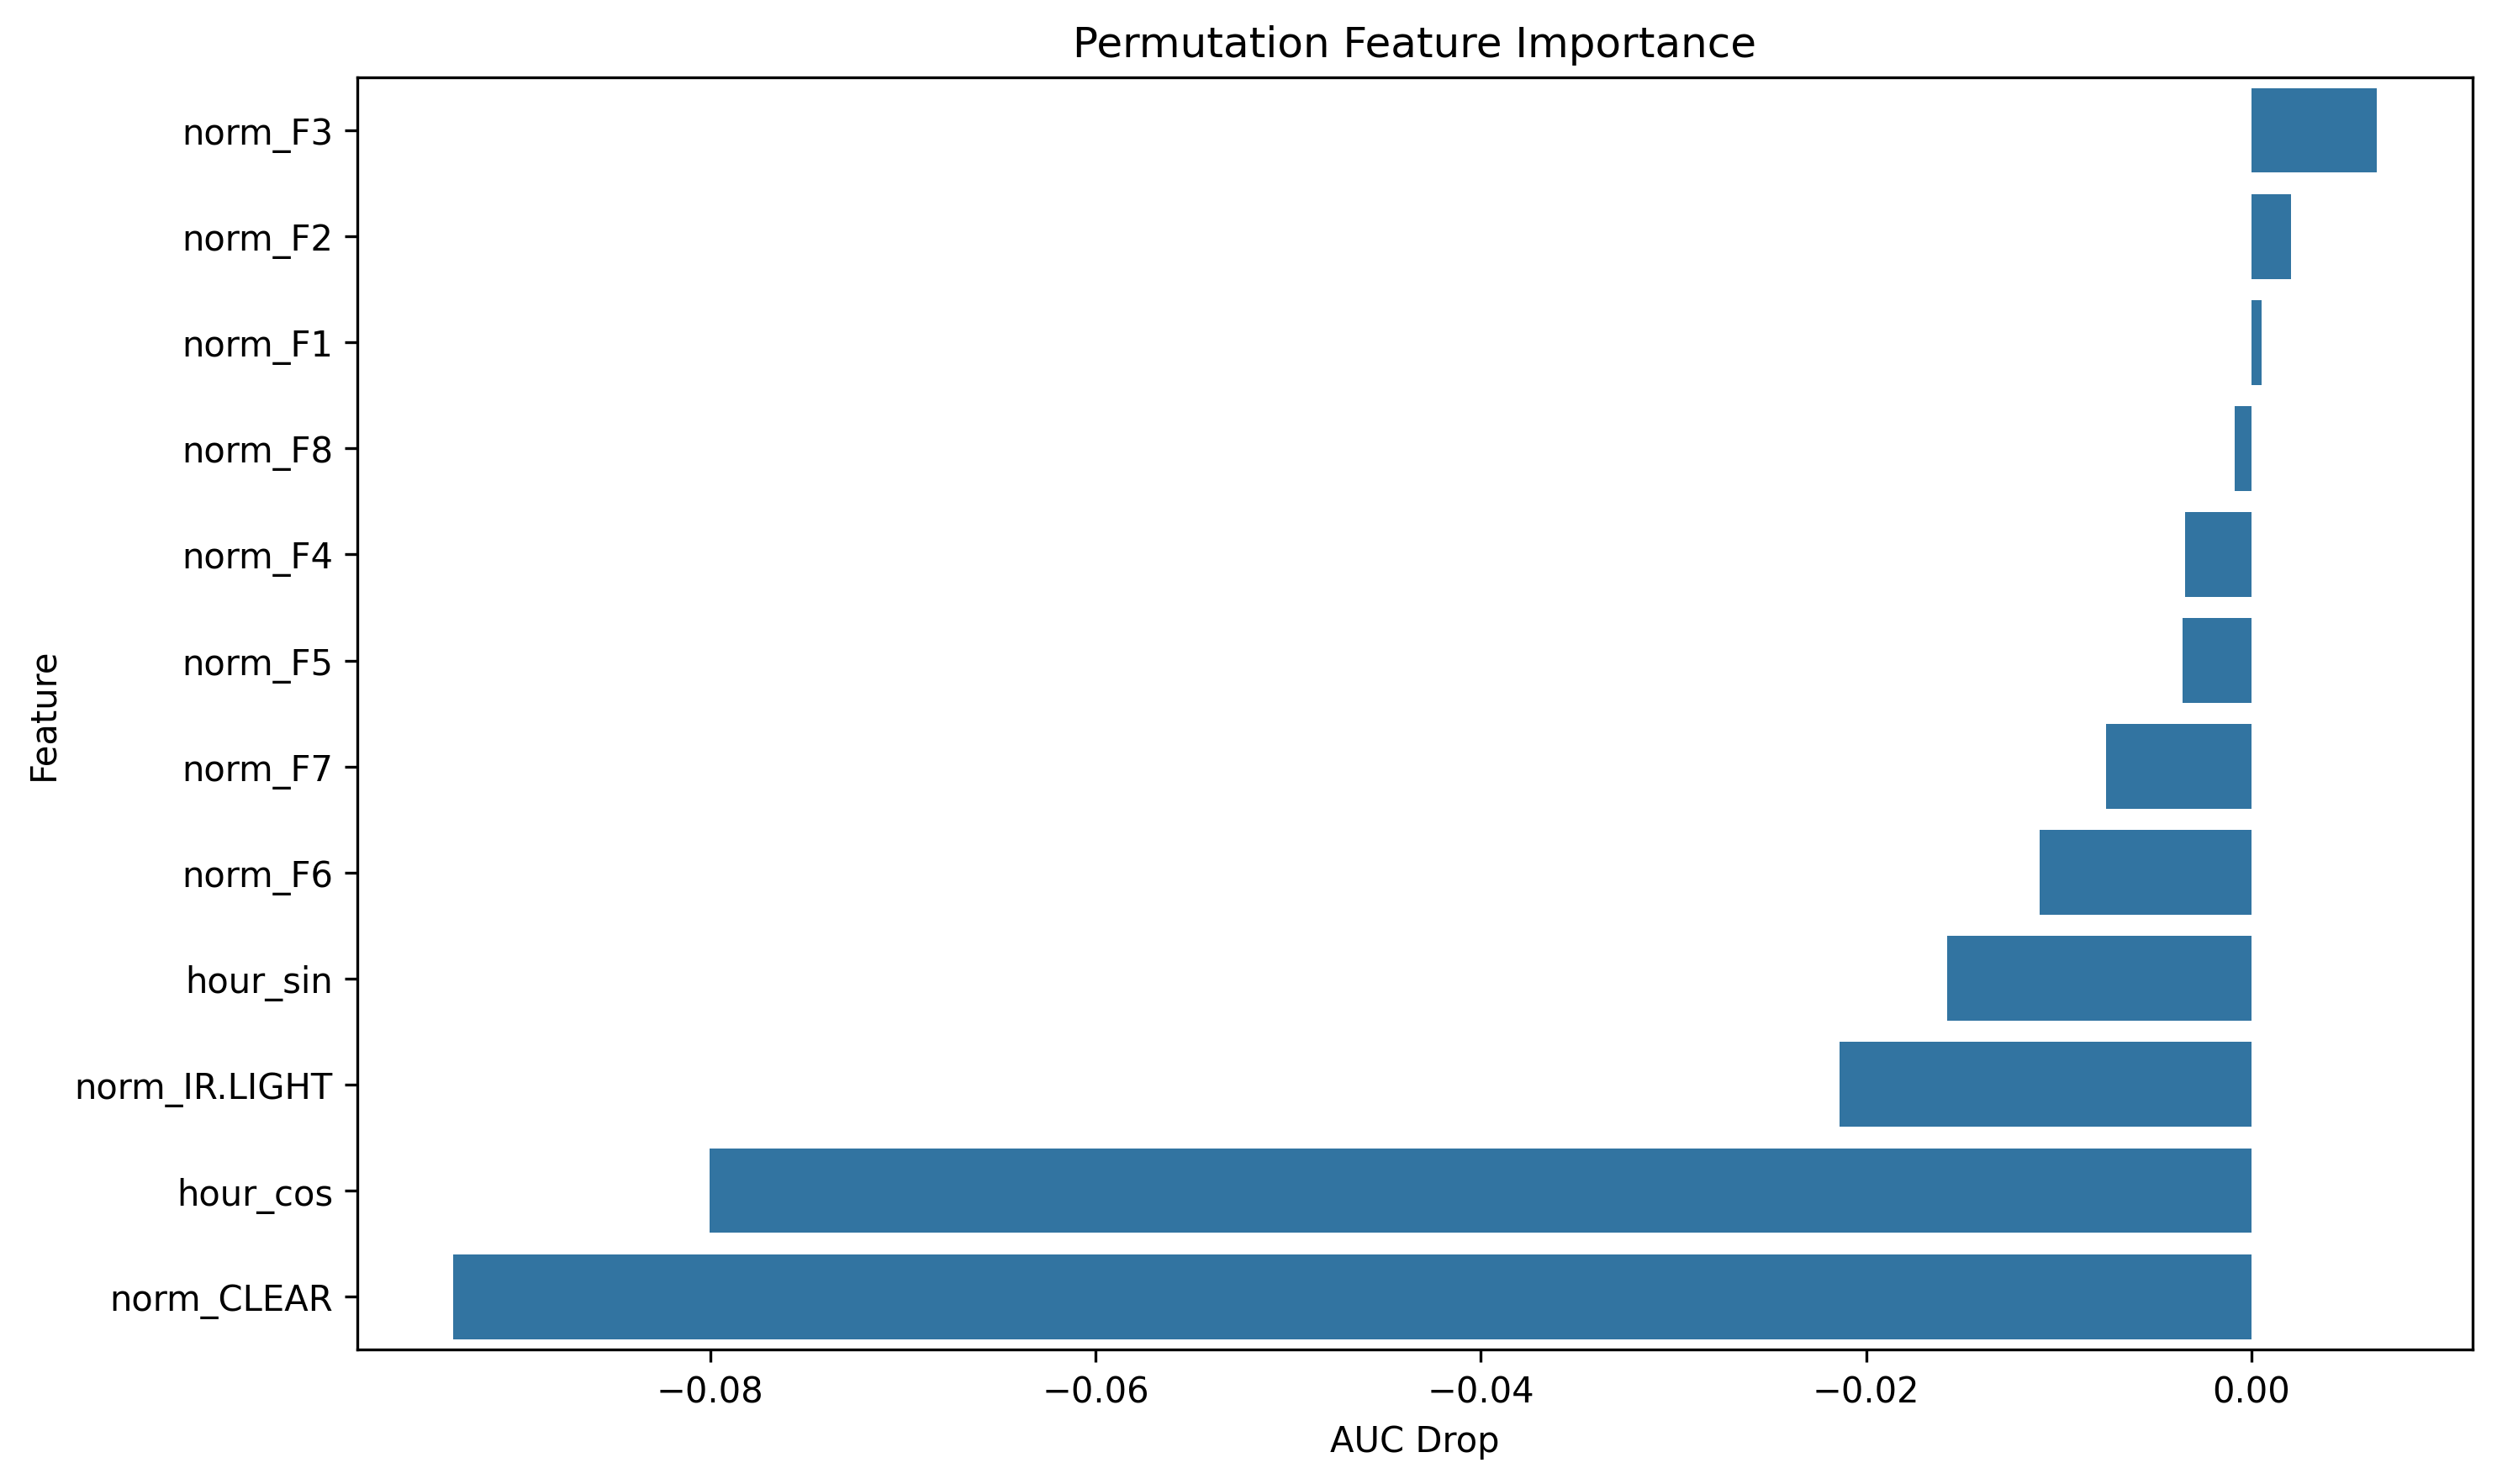

Values plotted in this chart, from the file beside it:
feature, importance
norm_F3, 0.006475
norm_F2, 0.002065
norm_F1, 0.0005187
norm_F8, -0.0008829
norm_F4, -0.003453
norm_F5, -0.003582
norm_F7, -0.007554
norm_F6, -0.01099
hour_sin, -0.01579
norm_IR.LIGHT, -0.0214
hour_cos, -0.08001
norm_CLEAR, -0.09331
